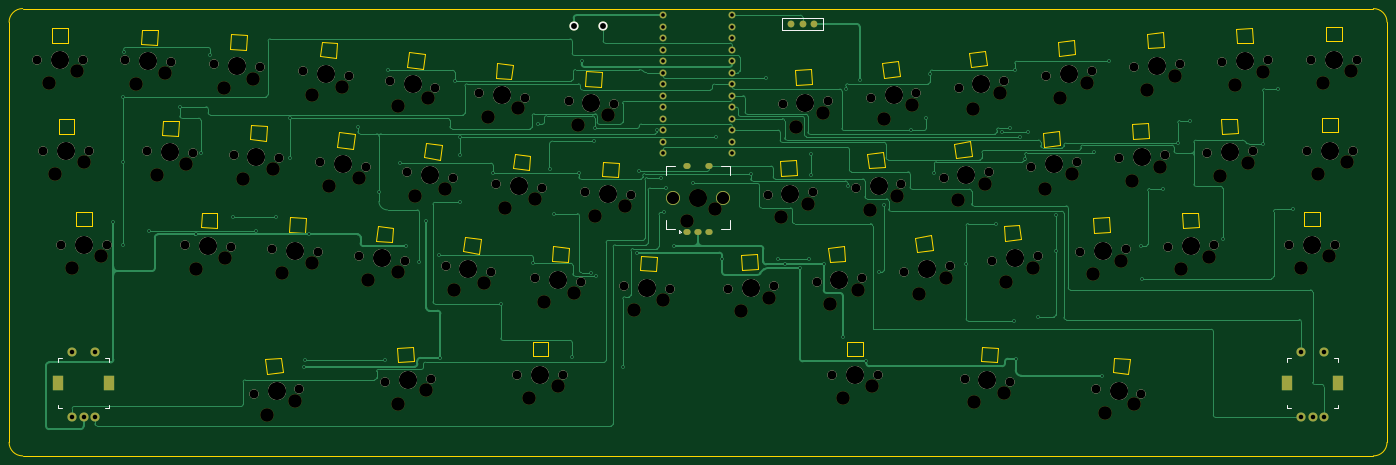
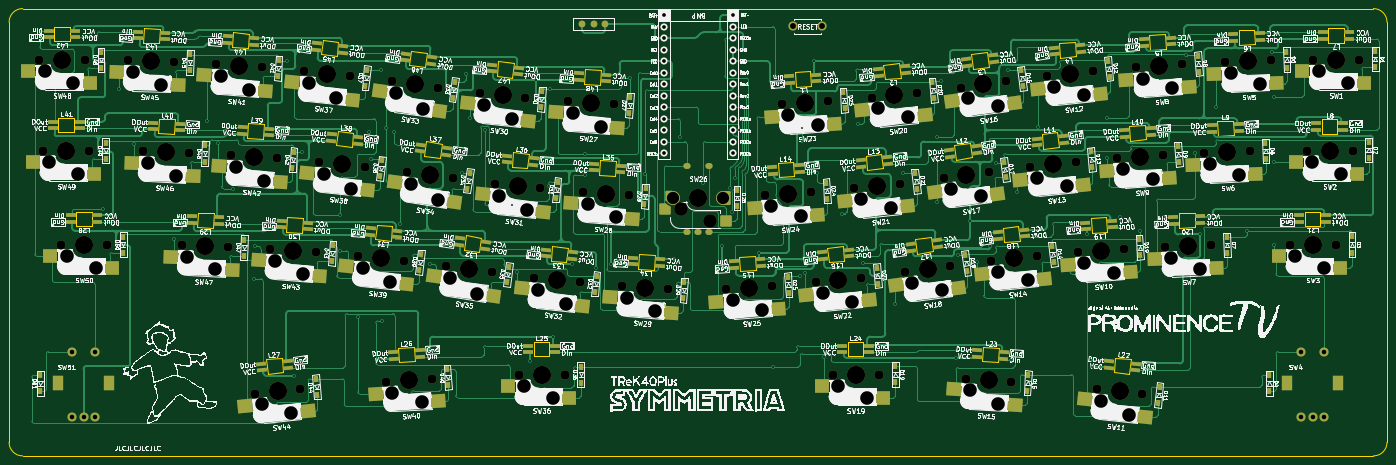
Circuit board: 9 layer files. Board 304.4 x 98.8 mm.
- bottom_copper: SYMMETRIA-B_Cu.gbr (121729 bytes)
- bottom_mask: SYMMETRIA-B_Mask.gbr (22860 bytes)
- bottom_silk: SYMMETRIA-B_Silkscreen.gbr (554893 bytes)
- outline: SYMMETRIA-Edge_Cuts.gbr (10609 bytes)
- top_copper: SYMMETRIA-F_Cu.gbr (36925 bytes)
- top_mask: SYMMETRIA-F_Mask.gbr (9006 bytes)
- top_silk: SYMMETRIA-F_Silkscreen.gbr (6194 bytes)
- drill: SYMMETRIA-NPTH.drl (4420 bytes)
- drill: SYMMETRIA-PTH.drl (3658 bytes)

=== bottom_copper: SYMMETRIA-B_Cu.gbr (121729 bytes, source omitted) ===
=== bottom_mask: SYMMETRIA-B_Mask.gbr (22860 bytes, source omitted) ===
=== bottom_silk: SYMMETRIA-B_Silkscreen.gbr (554893 bytes, source omitted) ===
=== outline: SYMMETRIA-Edge_Cuts.gbr (10609 bytes, source omitted) ===
=== top_copper: SYMMETRIA-F_Cu.gbr (36925 bytes, source omitted) ===
=== top_mask: SYMMETRIA-F_Mask.gbr (9006 bytes, source omitted) ===
=== top_silk: SYMMETRIA-F_Silkscreen.gbr ===
G04 #@! TF.GenerationSoftware,KiCad,Pcbnew,(6.0.11-0)*
G04 #@! TF.CreationDate,2023-08-21T21:01:56+09:00*
G04 #@! TF.ProjectId,SYMMETRIA,53594d4d-4554-4524-9941-2e6b69636164,rev?*
G04 #@! TF.SameCoordinates,Original*
G04 #@! TF.FileFunction,Legend,Top*
G04 #@! TF.FilePolarity,Positive*
%FSLAX46Y46*%
G04 Gerber Fmt 4.6, Leading zero omitted, Abs format (unit mm)*
G04 Created by KiCad (PCBNEW (6.0.11-0)) date 2023-08-21 21:01:56*
%MOMM*%
%LPD*%
G01*
G04 APERTURE LIST*
%ADD10C,0.150000*%
%ADD11C,0.120000*%
%ADD12C,2.000000*%
%ADD13C,4.000000*%
G04 APERTURE END LIST*
D10*
X41275050Y-95250000D02*
X41275050Y-94456250D01*
X30162550Y-95250000D02*
X30162550Y-94456250D01*
X30162550Y-105568750D02*
X30956300Y-105568750D01*
X30162550Y-94456250D02*
X30956300Y-94456250D01*
X40481300Y-105568750D02*
X41275050Y-105568750D01*
X30162550Y-104775000D02*
X30162550Y-105568750D01*
X41275050Y-94456250D02*
X40481300Y-94456250D01*
X41275050Y-105568750D02*
X41275050Y-104775000D01*
D11*
X167650000Y-66539900D02*
X167350000Y-66839900D01*
D10*
X176450000Y-66039900D02*
X178450000Y-66039900D01*
X166450000Y-52039900D02*
X164450000Y-52039900D01*
D11*
X167350000Y-66239900D02*
X167650000Y-66539900D01*
D10*
X164450000Y-64039900D02*
X164450000Y-66039900D01*
X164450000Y-66039900D02*
X166450000Y-66039900D01*
X164450000Y-52039900D02*
X164450000Y-54039900D01*
X178450000Y-66039900D02*
X178450000Y-64039900D01*
D11*
X167350000Y-66839900D02*
X167350000Y-66239900D01*
D10*
X178450000Y-52039900D02*
X176450000Y-52039900D01*
X178450000Y-54039900D02*
X178450000Y-52039900D01*
X301625050Y-95250000D02*
X301625050Y-94456250D01*
X301625050Y-104775000D02*
X301625050Y-105568750D01*
X301625050Y-94456250D02*
X302418800Y-94456250D01*
X301625050Y-105568750D02*
X302418800Y-105568750D01*
X312737550Y-94456250D02*
X311943800Y-94456250D01*
X312737550Y-105568750D02*
X312737550Y-104775000D01*
X311943800Y-105568750D02*
X312737550Y-105568750D01*
X312737550Y-95250000D02*
X312737550Y-94456250D01*
X190029100Y-22090400D02*
X190029100Y-19340400D01*
X199029100Y-22090400D02*
X190029100Y-22090400D01*
X199029100Y-19340400D02*
X199029100Y-22090400D01*
X190029100Y-19340400D02*
X199029100Y-19340400D01*
D12*
X126878229Y-55908995D03*
D13*
X131930400Y-56440000D03*
D12*
X136982571Y-56971005D03*
D13*
X230699600Y-54064000D03*
D12*
X225669038Y-54770999D03*
X235730162Y-53357001D03*
D13*
X30540000Y-28550000D03*
D12*
X35620000Y-28550000D03*
X25460000Y-28550000D03*
D13*
X211315400Y-56440000D03*
D12*
X216367571Y-55908995D03*
X206263229Y-56971005D03*
X40798800Y-69360000D03*
D13*
X35718800Y-69360000D03*
D12*
X30638800Y-69360000D03*
D13*
X108409200Y-33985000D03*
D12*
X113439762Y-34691999D03*
X103378638Y-33278001D03*
D13*
X272849100Y-29907000D03*
D12*
X267781475Y-30261363D03*
X277916725Y-29552637D03*
X200237825Y-37702637D03*
D13*
X195170200Y-38057000D03*
D12*
X190102575Y-38411363D03*
X240437625Y-99674363D03*
D13*
X235370000Y-99320000D03*
D12*
X230302375Y-98965637D03*
X306863800Y-28550000D03*
X317023800Y-28550000D03*
D13*
X311943800Y-28550000D03*
D12*
X316030000Y-48625000D03*
X305870000Y-48625000D03*
D13*
X310950000Y-48625000D03*
X250083500Y-51686000D03*
D12*
X245031329Y-52217005D03*
X255135671Y-51154995D03*
X78990325Y-50339363D03*
D13*
X73922700Y-49985000D03*
D12*
X68855075Y-49630637D03*
D13*
X292351700Y-28890000D03*
D12*
X287274795Y-29067289D03*
X297428605Y-28712711D03*
D13*
X89284400Y-31605000D03*
D12*
X94336571Y-32136005D03*
X84232229Y-31073995D03*
X125768662Y-75506999D03*
X115707538Y-74093001D03*
D13*
X120738100Y-74800000D03*
D12*
X123024129Y-35828995D03*
X133128471Y-36891005D03*
D13*
X128076300Y-36360000D03*
X206021200Y-98130000D03*
D12*
X211101200Y-98130000D03*
X200941200Y-98130000D03*
X246493271Y-71888995D03*
X236388929Y-72951005D03*
D13*
X241441100Y-72420000D03*
D12*
X186792475Y-58489363D03*
X196927725Y-57780637D03*
D13*
X191860100Y-58135000D03*
X202673100Y-77178000D03*
D12*
X207725271Y-76646995D03*
X197620929Y-77709005D03*
D13*
X82479500Y-70720000D03*
D12*
X77411875Y-70365637D03*
X87547125Y-71074363D03*
X96643229Y-71888995D03*
D13*
X101695400Y-72420000D03*
D12*
X106747571Y-72951005D03*
D13*
X289042100Y-48965000D03*
D12*
X294119005Y-48787711D03*
X283965195Y-49142289D03*
D13*
X307070000Y-69360000D03*
D12*
X301990000Y-69360000D03*
X312150000Y-69360000D03*
D13*
X253393600Y-31605000D03*
D12*
X248341429Y-32136005D03*
X258445771Y-31073995D03*
X209573429Y-36891005D03*
X219677771Y-35828995D03*
D13*
X214625600Y-36360000D03*
X54718800Y-48965000D03*
D12*
X59795705Y-49142289D03*
X49641895Y-48787711D03*
X58189195Y-69522711D03*
D13*
X63266100Y-69700000D03*
D12*
X68343005Y-69877289D03*
X156709125Y-58489363D03*
X146573875Y-57780637D03*
D13*
X151641500Y-58135000D03*
D12*
X112364625Y-98965637D03*
X102229375Y-99674363D03*
D13*
X107297000Y-99320000D03*
D12*
X98149671Y-52217005D03*
D13*
X93097500Y-51686000D03*
D12*
X88045329Y-51154995D03*
X217026538Y-75506999D03*
X227087662Y-74093001D03*
D13*
X222057100Y-74800000D03*
D12*
X259267629Y-101238995D03*
D13*
X264319800Y-101770000D03*
D12*
X269371971Y-102301005D03*
X285476505Y-69522711D03*
D13*
X280399600Y-69700000D03*
D12*
X275322695Y-69877289D03*
X135385729Y-76646995D03*
D13*
X140437900Y-77178000D03*
D12*
X145490071Y-77709005D03*
D13*
X160183200Y-78875000D03*
D12*
X165250825Y-79229363D03*
X155115575Y-78520637D03*
D13*
X260896600Y-70720000D03*
D12*
X255828975Y-71074363D03*
X265964225Y-70365637D03*
D13*
X31956300Y-48625000D03*
D12*
X37036300Y-48625000D03*
X26876300Y-48625000D03*
X83399371Y-101238995D03*
D13*
X78347200Y-101770000D03*
D12*
X73295029Y-102301005D03*
X107176038Y-53357001D03*
D13*
X112206600Y-54064000D03*
D12*
X117237162Y-54770999D03*
X264471375Y-50339363D03*
D13*
X269539000Y-49985000D03*
D12*
X274606625Y-49630637D03*
X141725800Y-98130000D03*
X131565800Y-98130000D03*
D13*
X136645800Y-98130000D03*
X69569600Y-29907000D03*
D12*
X64501975Y-29552637D03*
X74637225Y-30261363D03*
X239040162Y-33278001D03*
X228979038Y-34691999D03*
D13*
X234009600Y-33985000D03*
X50066600Y-28890000D03*
D12*
X55143505Y-29067289D03*
X44989695Y-28712711D03*
X150476000Y-21200200D03*
X143976000Y-21200200D03*
X178150075Y-79229363D03*
X188285325Y-78520637D03*
D13*
X183217700Y-78875000D03*
X147907500Y-38057000D03*
D12*
X142839875Y-37702637D03*
X152975125Y-38411363D03*
M02*

=== drill: SYMMETRIA-NPTH.drl ===
M48
; DRILL file {KiCad (6.0.11-0)} date 
; FORMAT={-:-/ absolute / metric / decimal}
; #@! TF.CreationDate,2023-08-21T21:02:41+09:00
; #@! TF.GenerationSoftware,Kicad,Pcbnew,(6.0.11-0)
; #@! TF.FileFunction,NonPlated,1,2,NPTH
FMAT,2
METRIC
; #@! TA.AperFunction,NonPlated,NPTH,ComponentDrill
T1C2.000
; #@! TA.AperFunction,NonPlated,NPTH,ComponentDrill
T2C3.000
; #@! TA.AperFunction,NonPlated,NPTH,ComponentDrill
T3C4.000
%
G90
G05
T1
X25.46Y-28.55
X26.876Y-48.625
X30.639Y-69.36
X35.62Y-28.55
X37.036Y-48.625
X40.799Y-69.36
X44.99Y-28.713
X49.642Y-48.788
X55.144Y-29.067
X58.189Y-69.523
X59.796Y-49.142
X64.502Y-29.553
X68.343Y-69.877
X68.855Y-49.631
X73.295Y-102.301
X74.637Y-30.261
X77.412Y-70.366
X78.99Y-50.339
X83.399Y-101.239
X84.232Y-31.074
X87.547Y-71.074
X88.045Y-51.155
X94.337Y-32.136
X96.643Y-71.889
X98.15Y-52.217
X102.229Y-99.674
X103.379Y-33.278
X106.748Y-72.951
X107.176Y-53.357
X112.365Y-98.966
X113.44Y-34.692
X115.708Y-74.093
X117.237Y-54.771
X123.024Y-35.829
X125.769Y-75.507
X126.878Y-55.909
X131.566Y-98.13
X133.128Y-36.891
X135.386Y-76.647
X136.983Y-56.971
X141.726Y-98.13
X142.84Y-37.703
X145.49Y-77.709
X146.574Y-57.781
X152.975Y-38.411
X155.116Y-78.521
X156.709Y-58.489
X165.251Y-79.229
X178.15Y-79.229
X186.792Y-58.489
X188.285Y-78.521
X190.103Y-38.411
X196.928Y-57.781
X197.621Y-77.709
X200.238Y-37.703
X200.941Y-98.13
X206.263Y-56.971
X207.725Y-76.647
X209.573Y-36.891
X211.101Y-98.13
X216.368Y-55.909
X217.027Y-75.507
X219.678Y-35.829
X225.669Y-54.771
X227.088Y-74.093
X228.979Y-34.692
X230.302Y-98.966
X235.73Y-53.357
X236.389Y-72.951
X239.04Y-33.278
X240.438Y-99.674
X245.031Y-52.217
X246.493Y-71.889
X248.341Y-32.136
X255.136Y-51.155
X255.829Y-71.074
X258.446Y-31.074
X259.268Y-101.239
X264.471Y-50.339
X265.964Y-70.366
X267.781Y-30.261
X269.372Y-102.301
X274.607Y-49.631
X275.323Y-69.877
X277.917Y-29.553
X283.965Y-49.142
X285.477Y-69.523
X287.275Y-29.067
X294.119Y-48.788
X297.429Y-28.713
X301.99Y-69.36
X305.87Y-48.625
X306.864Y-28.55
X312.15Y-69.36
X316.03Y-48.625
X317.024Y-28.55
T2
X28.0Y-33.63
X29.416Y-53.705
X33.179Y-74.44
X34.35Y-31.09
X35.766Y-51.165
X39.529Y-71.9
X47.351Y-33.878
X52.003Y-53.953
X53.786Y-31.561
X58.438Y-51.636
X60.55Y-74.688
X66.681Y-34.797
X66.985Y-72.371
X71.035Y-54.875
X73.193Y-32.707
X76.352Y-107.088
X77.546Y-52.785
X79.591Y-75.61
X82.402Y-103.898
X86.103Y-73.52
X86.227Y-36.392
X90.04Y-56.473
X92.808Y-34.529
X96.621Y-54.61
X98.638Y-77.207
X105.118Y-104.565
X105.187Y-38.662
X105.219Y-75.344
X108.984Y-58.741
X111.275Y-101.588
X111.829Y-37.031
X115.626Y-57.11
X117.516Y-79.477
X124.158Y-77.846
X125.019Y-41.147
X128.873Y-61.227
X131.6Y-39.284
X134.106Y-103.21
X135.454Y-59.364
X137.381Y-81.965
X140.456Y-100.67
X143.962Y-80.102
X145.019Y-42.947
X148.753Y-63.025
X151.531Y-40.857
X155.265Y-60.935
X157.295Y-83.765
X163.807Y-81.675
X168.91Y-64.12
X175.26Y-61.58
X181.038Y-84.12
X187.196Y-81.143
X189.681Y-63.38
X192.991Y-43.302
X195.838Y-60.403
X199.148Y-40.325
X200.678Y-82.496
X203.481Y-103.21
X206.728Y-79.306
X209.32Y-61.758
X209.831Y-100.67
X212.631Y-41.678
X215.37Y-58.568
X218.68Y-38.488
X220.249Y-80.184
X226.184Y-76.785
X228.891Y-59.448
X232.201Y-39.369
X232.482Y-104.21
X234.826Y-56.049
X238.136Y-35.97
X238.994Y-102.12
X239.446Y-77.738
X245.496Y-74.548
X248.088Y-57.004
X251.399Y-36.923
X254.138Y-53.814
X257.448Y-33.733
X258.717Y-75.965
X261.263Y-106.557
X264.875Y-72.988
X267.36Y-55.23
X267.843Y-104.694
X270.67Y-35.152
X273.517Y-52.253
X276.827Y-32.175
X278.038Y-74.866
X284.296Y-72.105
X286.681Y-54.131
X289.991Y-34.056
X292.938Y-51.37
X296.248Y-31.295
X304.53Y-74.44
X308.41Y-53.705
X309.404Y-33.63
X310.88Y-71.9
X314.76Y-51.165
X315.754Y-31.09
T3
X30.54Y-28.55
X31.956Y-48.625
X35.719Y-69.36
X50.067Y-28.89
X54.719Y-48.965
X63.266Y-69.7
X69.57Y-29.907
X73.923Y-49.985
X78.347Y-101.77
X82.48Y-70.72
X89.284Y-31.605
X93.097Y-51.686
X101.695Y-72.42
X107.297Y-99.32
X108.409Y-33.985
X112.207Y-54.064
X120.738Y-74.8
X128.076Y-36.36
X131.93Y-56.44
X136.646Y-98.13
X140.438Y-77.178
X147.907Y-38.057
X151.641Y-58.135
X160.183Y-78.875
X171.45Y-59.04
X183.218Y-78.875
X191.86Y-58.135
X195.17Y-38.057
X202.673Y-77.178
X206.021Y-98.13
X211.315Y-56.44
X214.626Y-36.36
X222.057Y-74.8
X230.7Y-54.064
X234.01Y-33.985
X235.37Y-99.32
X241.441Y-72.42
X250.083Y-51.686
X253.394Y-31.605
X260.897Y-70.72
X264.32Y-101.77
X269.539Y-49.985
X272.849Y-29.907
X280.4Y-69.7
X289.042Y-48.965
X292.352Y-28.89
X307.07Y-69.36
X310.95Y-48.625
X311.944Y-28.55
T0
M30

=== drill: SYMMETRIA-PTH.drl ===
M48
; DRILL file {KiCad (6.0.11-0)} date 
; FORMAT={-:-/ absolute / metric / decimal}
; #@! TF.CreationDate,2023-08-21T21:02:41+09:00
; #@! TF.GenerationSoftware,Kicad,Pcbnew,(6.0.11-0)
; #@! TF.FileFunction,Plated,1,2,PTH
FMAT,2
METRIC
; #@! TA.AperFunction,Plated,PTH,ViaDrill
T1C0.400
; #@! TA.AperFunction,Plated,PTH,ComponentDrill
T2C0.700
; #@! TA.AperFunction,Plated,PTH,ComponentDrill
T3C0.800
; #@! TA.AperFunction,Plated,PTH,ComponentDrill
T4C0.813
; #@! TA.AperFunction,Plated,PTH,ComponentDrill
T5C1.000
; #@! TA.AperFunction,Plated,PTH,ComponentDrill
T6C1.300
; #@! TA.AperFunction,Plated,PTH,ComponentDrill
T7C2.000
; #@! TA.AperFunction,Plated,PTH,ComponentDrill
T8C2.700
%
G90
G05
T1
X42.319Y-64.426
X44.33Y-36.705
X44.33Y-51.203
X44.33Y-69.369
X44.582Y-26.945
X50.176Y-66.27
X56.972Y-38.93
X60.526Y-67.148
X61.624Y-49.177
X63.739Y-27.432
X68.642Y-63.338
X73.883Y-66.27
X78.156Y-63.338
X81.224Y-41.495
X81.224Y-50.148
X84.361Y-96.347
X84.65Y-94.858
X85.439Y-67.148
X96.301Y-43.295
X100.966Y-57.854
X102.29Y-94.846
X103.038Y-30.887
X105.675Y-51.393
X106.857Y-69.714
X109.874Y-73.123
X111.46Y-64.228
X114.145Y-71.755
X114.562Y-94.378
X117.715Y-33.166
X118.779Y-45.704
X118.779Y-49.696
X118.779Y-60.04
X126.18Y-53.491
X127.882Y-82.49
X135.05Y-73.491
X136.1Y-42.773
X138.64Y-52.668
X139.662Y-62.549
X143.646Y-94.22
X145.104Y-53.566
X145.748Y-28.825
X147.719Y-75.573
X148.571Y-46.526
X148.59Y-43.71
X149.019Y-76.298
X154.846Y-96.336
X158.029Y-71.176
X158.445Y-53.198
X162.42Y-43.979
X163.293Y-54.572
X163.974Y-62.278
X164.412Y-56.882
X166.189Y-69.678
X170.313Y-55.875
X175.405Y-45.526
X176.772Y-72.631
X183.068Y-53.707
X186.419Y-32.479
X189.06Y-72.548
X190.633Y-73.701
X193.957Y-74.551
X195.971Y-72.548
X196.379Y-49.441
X196.379Y-54.015
X199.204Y-73.701
X203.437Y-89.71
X204.051Y-35.054
X204.459Y-56.367
X207.137Y-32.949
X208.637Y-95.169
X211.381Y-75.453
X212.552Y-60.726
X218.547Y-44.177
X221.857Y-41.502
X222.722Y-31.769
X223.639Y-53.501
X230.661Y-73.712
X237.331Y-64.723
X238.502Y-44.566
X240.417Y-43.607
X241.21Y-86.252
X241.407Y-30.785
X241.625Y-94.583
X242.644Y-45.513
X243.592Y-50.577
X244.218Y-44.563
X246.599Y-85.335
X250.435Y-62.817
X250.435Y-70.767
X258.822Y-49.032
X260.773Y-98.338
X262.14Y-28.882
X269.317Y-69.781
X269.547Y-76.882
X274.251Y-56.989
X277.404Y-46.957
X280.012Y-41.983
X287.303Y-68.097
X296.128Y-47.137
X299.438Y-34.97
X302.78Y-61.61
T4
X163.794Y-18.701
X163.794Y-21.241
X163.794Y-23.781
X163.794Y-26.321
X163.794Y-28.861
X163.794Y-31.401
X163.794Y-33.941
X163.794Y-36.481
X163.794Y-39.021
X163.794Y-41.561
X163.794Y-44.101
X163.794Y-46.641
X163.794Y-49.181
X179.014Y-18.701
X179.014Y-21.241
X179.014Y-23.781
X179.014Y-26.321
X179.014Y-28.861
X179.014Y-31.401
X179.014Y-33.941
X179.014Y-36.481
X179.014Y-39.021
X179.014Y-41.561
X179.014Y-44.101
X179.014Y-46.641
X179.014Y-49.181
T5
X33.219Y-93.013
X33.219Y-107.512
X35.719Y-107.512
X38.219Y-93.013
X38.219Y-107.512
X304.681Y-93.013
X304.681Y-107.512
X307.181Y-107.512
X309.681Y-93.013
X309.681Y-107.512
T6
X143.976Y-21.2
X150.476Y-21.2
T8
X165.9Y-59.04
X177.0Y-59.04
T2
G00X169.1Y-52.04
M15
G01X168.8Y-52.04
M16
G05
G00X169.1Y-66.54
M15
G01X168.8Y-66.54
M16
G05
G00X171.6Y-66.54
M15
G01X171.3Y-66.54
M16
G05
G00X174.1Y-52.04
M15
G01X173.8Y-52.04
M16
G05
G00X174.1Y-66.54
M15
G01X173.8Y-66.54
M16
G05
T3
G00X192.029Y-20.64
M15
G01X192.029Y-20.64
M16
G05
G00X194.529Y-20.64
M15
G01X194.529Y-20.64
M16
G05
G00X197.029Y-20.64
M15
G01X197.029Y-20.64
M16
G05
T7
G00X30.119Y-100.412
M15
G01X30.119Y-99.612
M16
G05
G00X41.319Y-100.412
M15
G01X41.319Y-99.612
M16
G05
G00X301.581Y-100.412
M15
G01X301.581Y-99.612
M16
G05
G00X312.781Y-100.412
M15
G01X312.781Y-99.612
M16
G05
T0
M30

